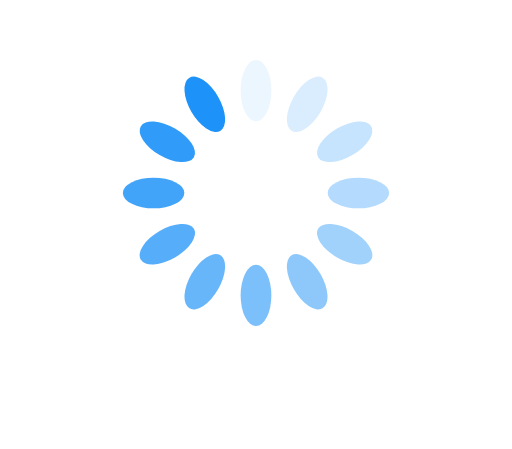
t = 0.00 s
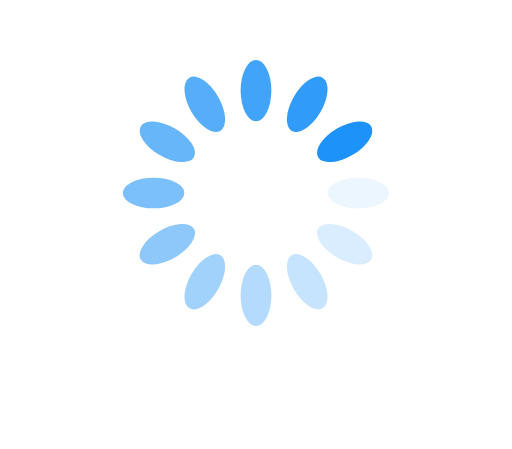
t = 0.25 s
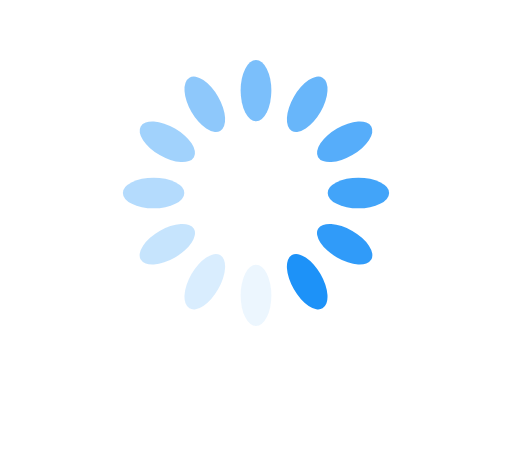
t = 0.50 s
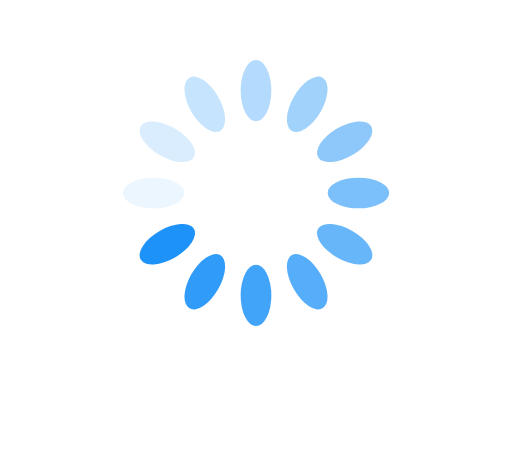
t = 0.75 s

The animated SVG that drew these frames (rendered in a browser with its animation timeline set to each time). Animation: 12 SMIL elements (animate=12); one cycle of 1.00 s, repeats indefinitely.

<?xml version="1.0" encoding="utf-8"?>
<svg xmlns="http://www.w3.org/2000/svg" xmlns:xlink="http://www.w3.org/1999/xlink" style="margin: -63px auto; background: none; display: block; shape-rendering: auto;" width="500px" height="500px" viewBox="0 0 100 100" preserveAspectRatio="xMidYMid">
<g transform="rotate(0 50 50)">
  <rect x="47" y="24" rx="3" ry="6" width="6" height="12" fill="#1d92f8">
    <animate attributeName="opacity" values="1;0" keyTimes="0;1" dur="1s" begin="-0.9166666666666666s" repeatCount="indefinite"></animate>
  </rect>
</g><g transform="rotate(30 50 50)">
  <rect x="47" y="24" rx="3" ry="6" width="6" height="12" fill="#1d92f8">
    <animate attributeName="opacity" values="1;0" keyTimes="0;1" dur="1s" begin="-0.8333333333333334s" repeatCount="indefinite"></animate>
  </rect>
</g><g transform="rotate(60 50 50)">
  <rect x="47" y="24" rx="3" ry="6" width="6" height="12" fill="#1d92f8">
    <animate attributeName="opacity" values="1;0" keyTimes="0;1" dur="1s" begin="-0.75s" repeatCount="indefinite"></animate>
  </rect>
</g><g transform="rotate(90 50 50)">
  <rect x="47" y="24" rx="3" ry="6" width="6" height="12" fill="#1d92f8">
    <animate attributeName="opacity" values="1;0" keyTimes="0;1" dur="1s" begin="-0.6666666666666666s" repeatCount="indefinite"></animate>
  </rect>
</g><g transform="rotate(120 50 50)">
  <rect x="47" y="24" rx="3" ry="6" width="6" height="12" fill="#1d92f8">
    <animate attributeName="opacity" values="1;0" keyTimes="0;1" dur="1s" begin="-0.5833333333333334s" repeatCount="indefinite"></animate>
  </rect>
</g><g transform="rotate(150 50 50)">
  <rect x="47" y="24" rx="3" ry="6" width="6" height="12" fill="#1d92f8">
    <animate attributeName="opacity" values="1;0" keyTimes="0;1" dur="1s" begin="-0.5s" repeatCount="indefinite"></animate>
  </rect>
</g><g transform="rotate(180 50 50)">
  <rect x="47" y="24" rx="3" ry="6" width="6" height="12" fill="#1d92f8">
    <animate attributeName="opacity" values="1;0" keyTimes="0;1" dur="1s" begin="-0.4166666666666667s" repeatCount="indefinite"></animate>
  </rect>
</g><g transform="rotate(210 50 50)">
  <rect x="47" y="24" rx="3" ry="6" width="6" height="12" fill="#1d92f8">
    <animate attributeName="opacity" values="1;0" keyTimes="0;1" dur="1s" begin="-0.3333333333333333s" repeatCount="indefinite"></animate>
  </rect>
</g><g transform="rotate(240 50 50)">
  <rect x="47" y="24" rx="3" ry="6" width="6" height="12" fill="#1d92f8">
    <animate attributeName="opacity" values="1;0" keyTimes="0;1" dur="1s" begin="-0.25s" repeatCount="indefinite"></animate>
  </rect>
</g><g transform="rotate(270 50 50)">
  <rect x="47" y="24" rx="3" ry="6" width="6" height="12" fill="#1d92f8">
    <animate attributeName="opacity" values="1;0" keyTimes="0;1" dur="1s" begin="-0.16666666666666666s" repeatCount="indefinite"></animate>
  </rect>
</g><g transform="rotate(300 50 50)">
  <rect x="47" y="24" rx="3" ry="6" width="6" height="12" fill="#1d92f8">
    <animate attributeName="opacity" values="1;0" keyTimes="0;1" dur="1s" begin="-0.08333333333333333s" repeatCount="indefinite"></animate>
  </rect>
</g><g transform="rotate(330 50 50)">
  <rect x="47" y="24" rx="3" ry="6" width="6" height="12" fill="#1d92f8">
    <animate attributeName="opacity" values="1;0" keyTimes="0;1" dur="1s" begin="0s" repeatCount="indefinite"></animate>
  </rect>
</g>
<!-- [ldio] generated by https://loading.io/ --></svg>